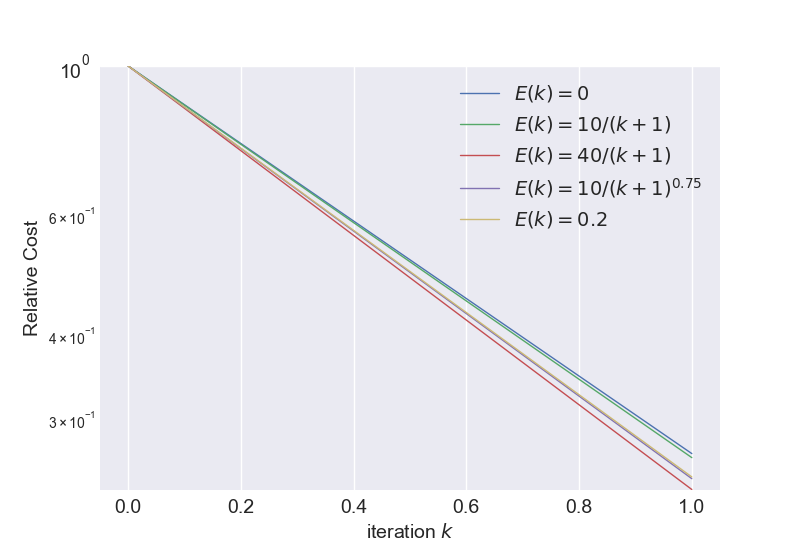

Values plotted in this chart, from the file beside it:
, 0, 1, 2, 3, 4, 5, 6
0, 1.0, 1.0, 1.0, 1.0, 1.0, 1.0, 1.0
1, 0.2677, 0.2894, 0.2641, 0.237, 0.259, 0.2458, 0.2473
